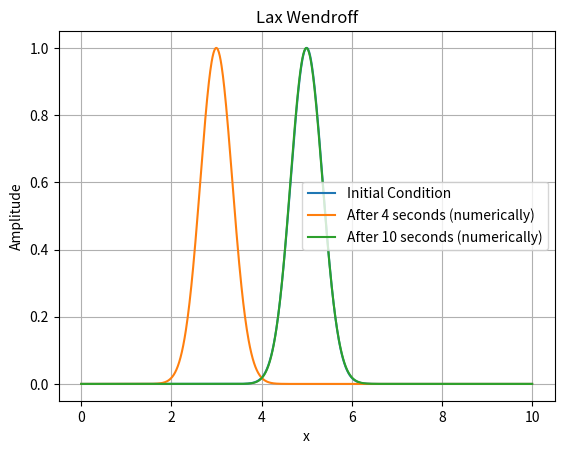

The matplotlib source for this figure:
import numpy as np
import matplotlib.pyplot as plt


def LW(u, c):
    v = u.copy()
    v[0] = u[0] - (c / 2) * (u[1] - u[-1]) + ((c ** 2) / 2) * (u[1] - 2 * u[0] + u[-1])
    v[1:-1] = u[1:-1] - (c / 2) * (u[2:] - u[:-2]) + ((c ** 2) / 2) * (u[2:] - 2 * u[1:-1] + u[:-2])
    v[-1] = u[-1] - (c / 2) * (u[0] - u[-2]) + ((c ** 2) / 2) * (u[0] - 2 * u[-1] + u[-2])
    return v


# Define the grid parameters
L = 10.0  # Length of the domain in the x direction
Δx = 0.01  # Grid spacing in the x direction
Nx = int(L / Δx)  # Number of grid points in the x direction
c = 0.5  # Courant Numbers

# Define the physical parameters
α = 2  # Speed of Propagataion

# Define the simulation parameters
sim_time = 4  # Total simulation time
Δt = round(c * Δx / α, 4)  # time step size
num_time_step = int(sim_time / Δt)  # Number of time steps

# Define the initial condition
x_values = np.linspace(0, L, Nx)
u = np.exp(-4 * (x_values - 5) ** 2)
# Plot the initial condition
plt.plot(x_values, u, label="Initial Condition")

# Run the simulation
for j in range(num_time_step):
    u = LW(u, c)

# Numerical
plt.plot(x_values, u, label="After {} seconds (numerically)".format(sim_time))

# Define the simulation parameters
sim_time_2 = 6  # Total simulation time
num_time_step_2 = int(sim_time_2 / Δt)  # Number of time steps

# Run the simulation
for j in range(num_time_step_2):
    u = LW(u, c)

# Numerical
plt.plot(x_values, u, label="After {} seconds (numerically)".format(sim_time + sim_time_2))

plt.xlabel("x")
plt.ylabel("Amplitude")
plt.title("Lax Wendroff")
plt.legend()
plt.grid()
plt.show()
